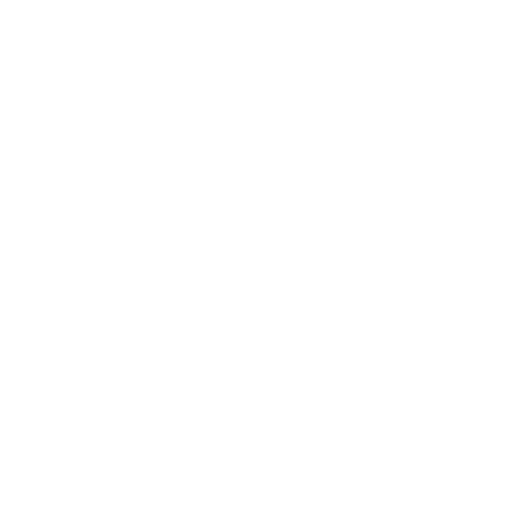
t = 0.00 s
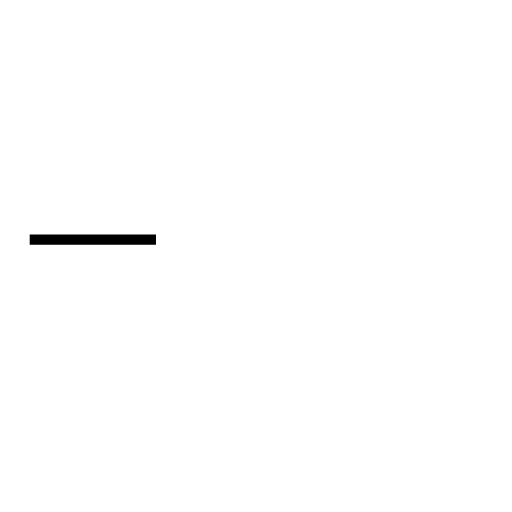
t = 0.37 s
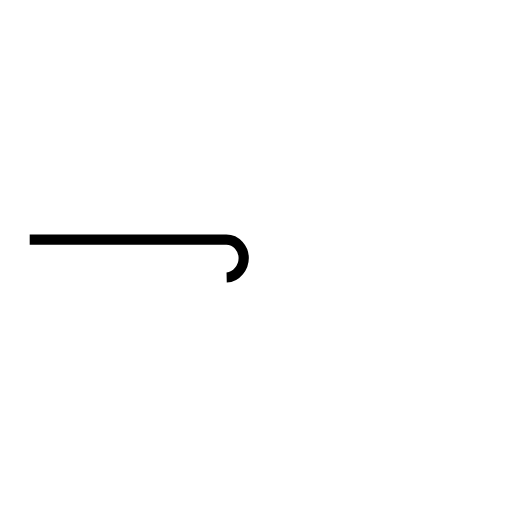
t = 0.74 s
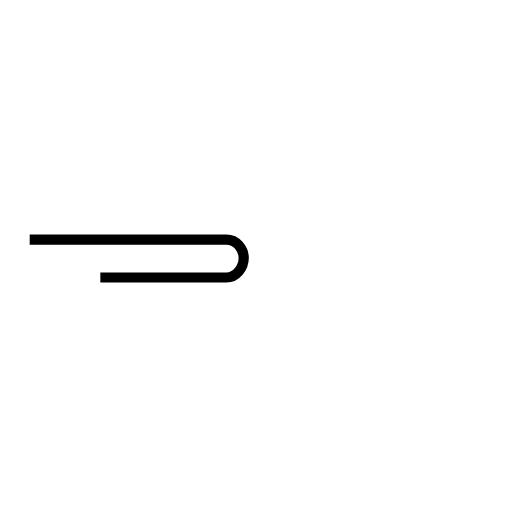
t = 1.11 s
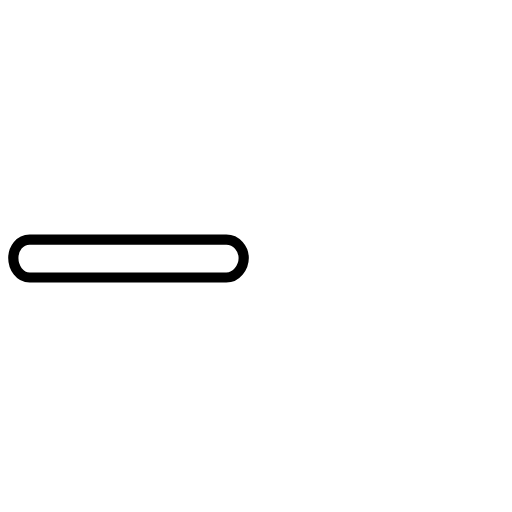
t = 1.48 s

The animated SVG that drew these frames (rendered in a browser with its animation timeline set to each time). Animation: 1 SMIL element (animate=1); one cycle of 1.48 s.

<?xml version='1.0' encoding='utf-8'?>
<svg viewBox="0.0 -6.0 50.0 50.0" version="1.1" xmlns="http://www.w3.org/2000/svg"><rect x="-1000" y="-1000" width="2000" height="2000" stroke="white" fill="white" /><g style="fill:none;stroke:#000000;stroke-width:1"><path d="M 2.9 -20.6 L 22.1 -20.6 C 23.1 -20.6 23.8 -19.7 23.8 -18.8 C 23.8 -17.9 23.1 -16.9 22.1 -16.9 L 2.9 -16.9 C 1.9 -16.9 1.3 -17.9 1.3 -18.8 C 1.3 -19.7 1.9 -20.6 2.9 -20.6 Z" transform="translate(0.0 38.0)" stroke-dasharray="49.395520578739436" stroke-dashoffset="49.395520578739436"><animate attributeName="stroke-dashoffset" from="49.395520578739436" to="0" dur="1.4818656173621831s" begin="0s; anim_end.end" fill="freeze" id="anim0" /></path></g></svg>
